The GitHub repository MarinaNasser/Nebras_RandD contains a labelled image folder "yolo_classification_data" with 8 categories: ascending colon, cecum, descending colon, hepatic flexure, rectum, sigmoid colon, splenic flexure, transverse colon. Examples follow, each with its label.

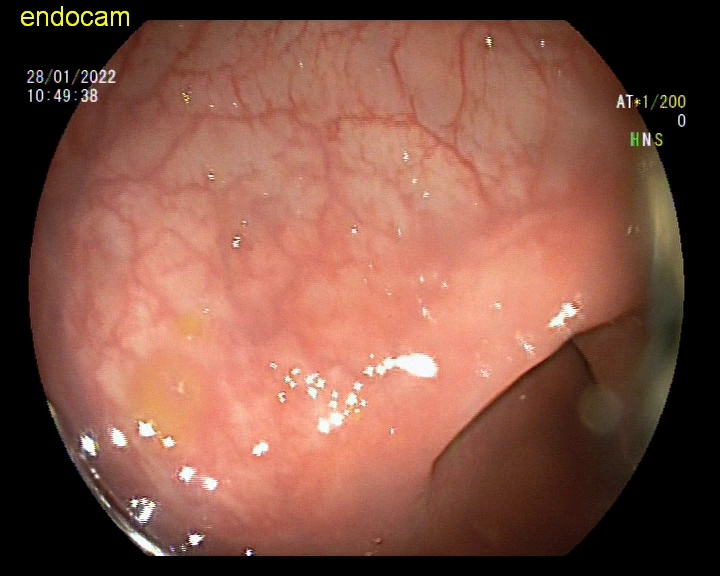
Label: ascending colon

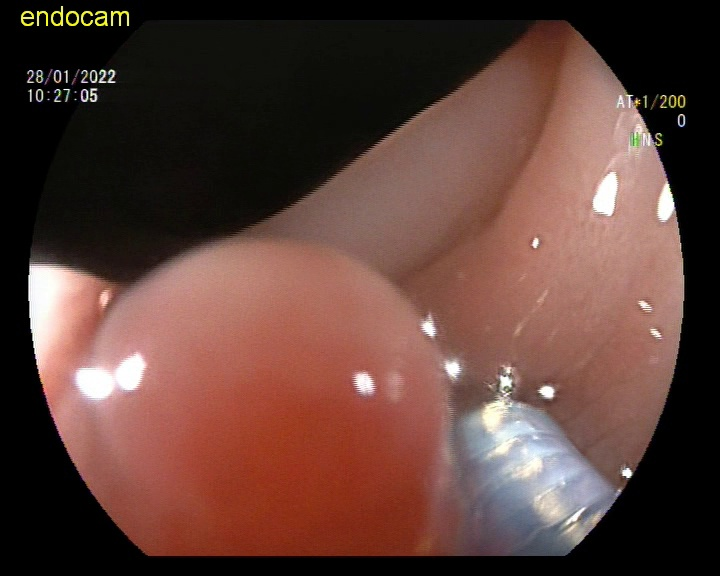
Label: sigmoid colon

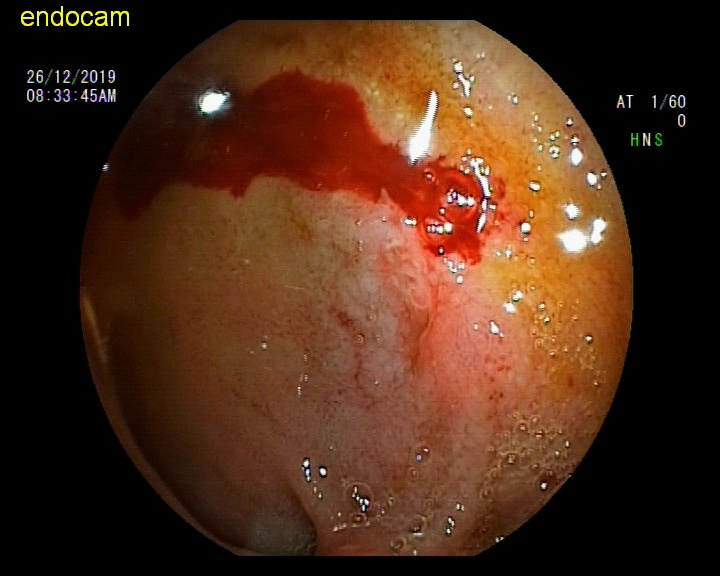
Label: hepatic flexure

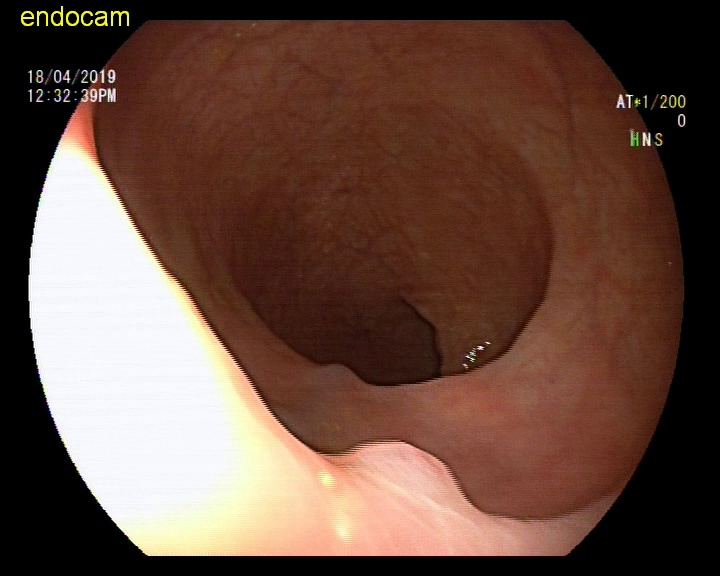
Label: rectum

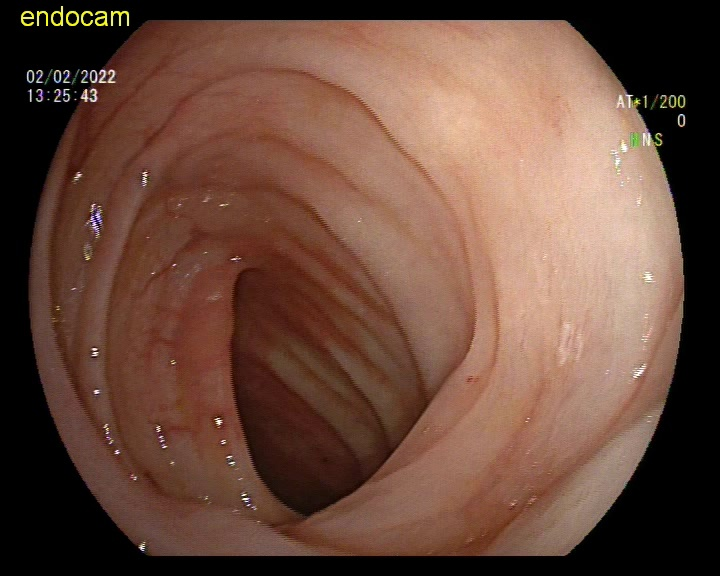
Label: descending colon

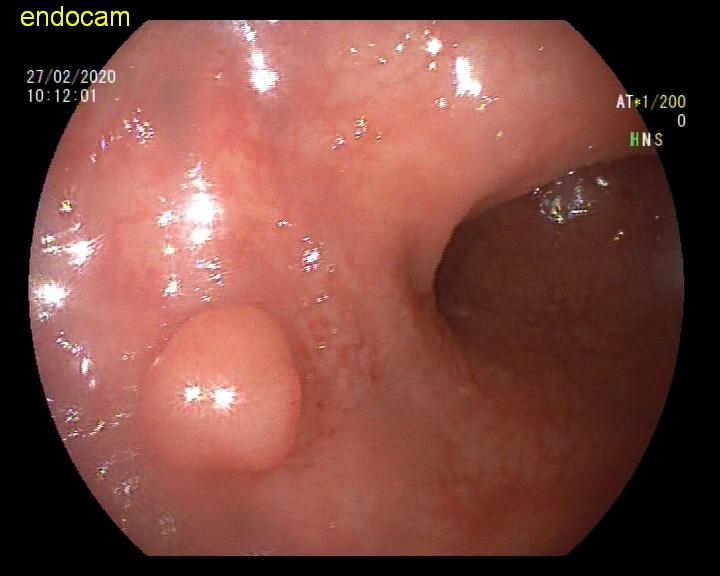
Label: sigmoid colon
